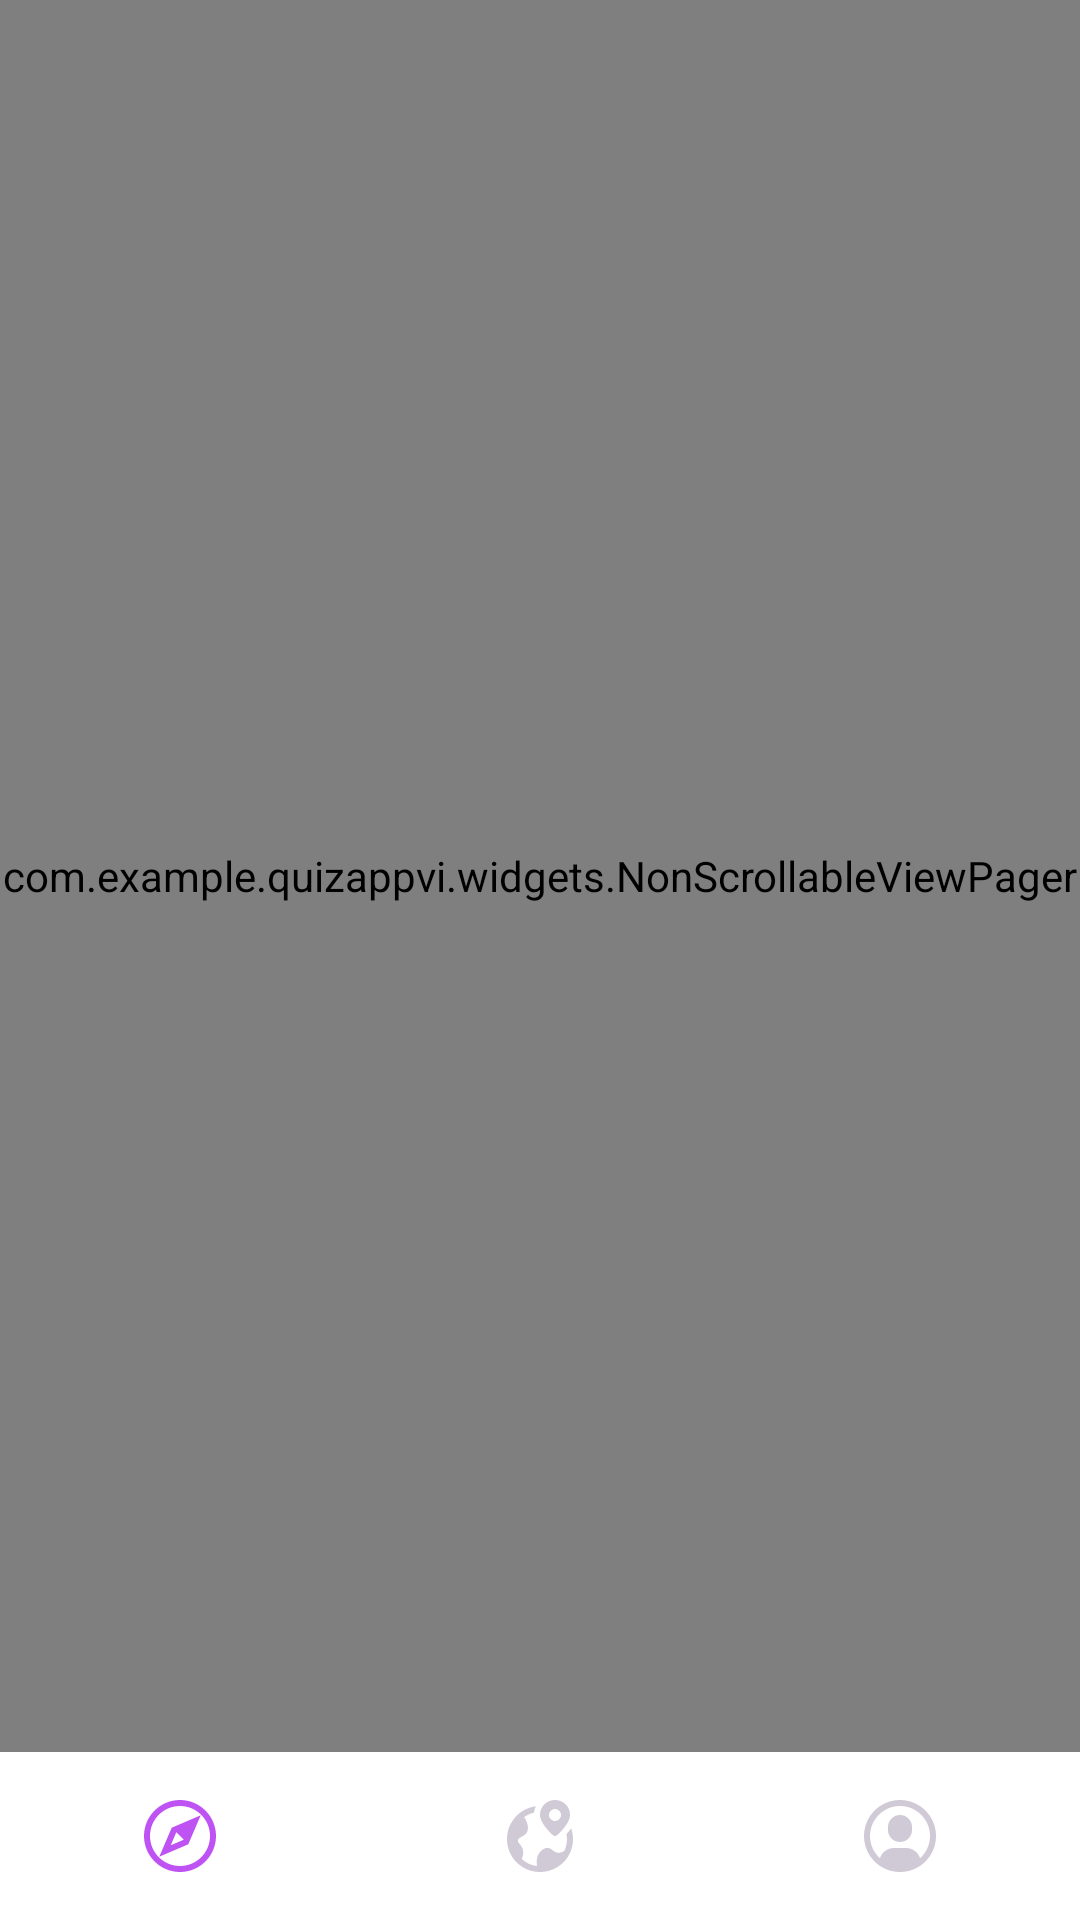

This screen was rendered from an Android layout file. Write that file and the resources it references.
<!-- AndroidManifest.xml: application theme AppTheme -->
<!-- res/layout/activity_main.xml -->
<?xml version="1.0" encoding="utf-8"?>
<androidx.constraintlayout.widget.ConstraintLayout xmlns:android="http://schemas.android.com/apk/res/android"
    xmlns:app="http://schemas.android.com/apk/res-auto"
    xmlns:tools="http://schemas.android.com/tools"
    android:layout_width="match_parent"
    android:layout_height="match_parent"
    tools:context=".MainActivity">

    <com.example.quizappvi.widgets.NonScrollableViewPager
        android:id="@+id/main_pager"
        android:layout_width="match_parent"
        android:layout_height="0dp"
        app:layout_constraintBottom_toTopOf="@+id/bottomNavigation_main"
        app:layout_constraintTop_toTopOf="parent" />

    <com.google.android.material.bottomnavigation.BottomNavigationView
        android:id="@+id/bottomNavigation_main"
        android:layout_width="match_parent"
        android:layout_height="wrap_content"
        android:background="@color/White"
        android:outlineAmbientShadowColor="@color/Nothing"
        android:outlineSpotShadowColor="@color/Nothing"
        app:itemIconTint="@drawable/bottom_navigation_item"
        app:itemTextColor="@drawable/bottom_navigation_item"
        app:labelVisibilityMode="unlabeled"
        app:layout_constraintBottom_toBottomOf="parent"
        app:menu="@menu/bottom_navigation_menu" />

</androidx.constraintlayout.widget.ConstraintLayout>
<!-- resources referenced by this layout -->
<resources>
  <color name="Nothing">#00000000</color>
  <color name="White">#FFFFFF</color>
  <!-- drawable bottom_navigation_item (drawable) -->
  <?xml version="1.0" encoding="utf-8"?>
  <selector xmlns:android="http://schemas.android.com/apk/res/android">
  
      <item android:color="@color/Heliotrope" android:state_checked="true" />
  
      <item android:color="@color/GrayishViolet" android:state_checked="false" />
      
      
  </selector>
  <style name="AppTheme" parent="Theme.AppCompat.Light.DarkActionBar">
          
          <item name="colorPrimary">@color/colorPrimary</item>
          <item name="colorPrimaryDark">@color/colorPrimaryDark</item>
          <item name="colorAccent">@color/colorAccent</item>
          <item name="android:windowFullscreen">true</item>
          <item name="titleTextColor">@color/Black</item>
      </style>
  <color name="Heliotrope">#BE52F2</color>
  <color name="GrayishViolet">#D0C9D6</color>
  <color name="colorPrimary">#6200EE</color>
  <color name="colorPrimaryDark">#3700B3</color>
  <color name="colorAccent">#BE52F2</color>
  <color name="Black">#000000</color>
</resources>
